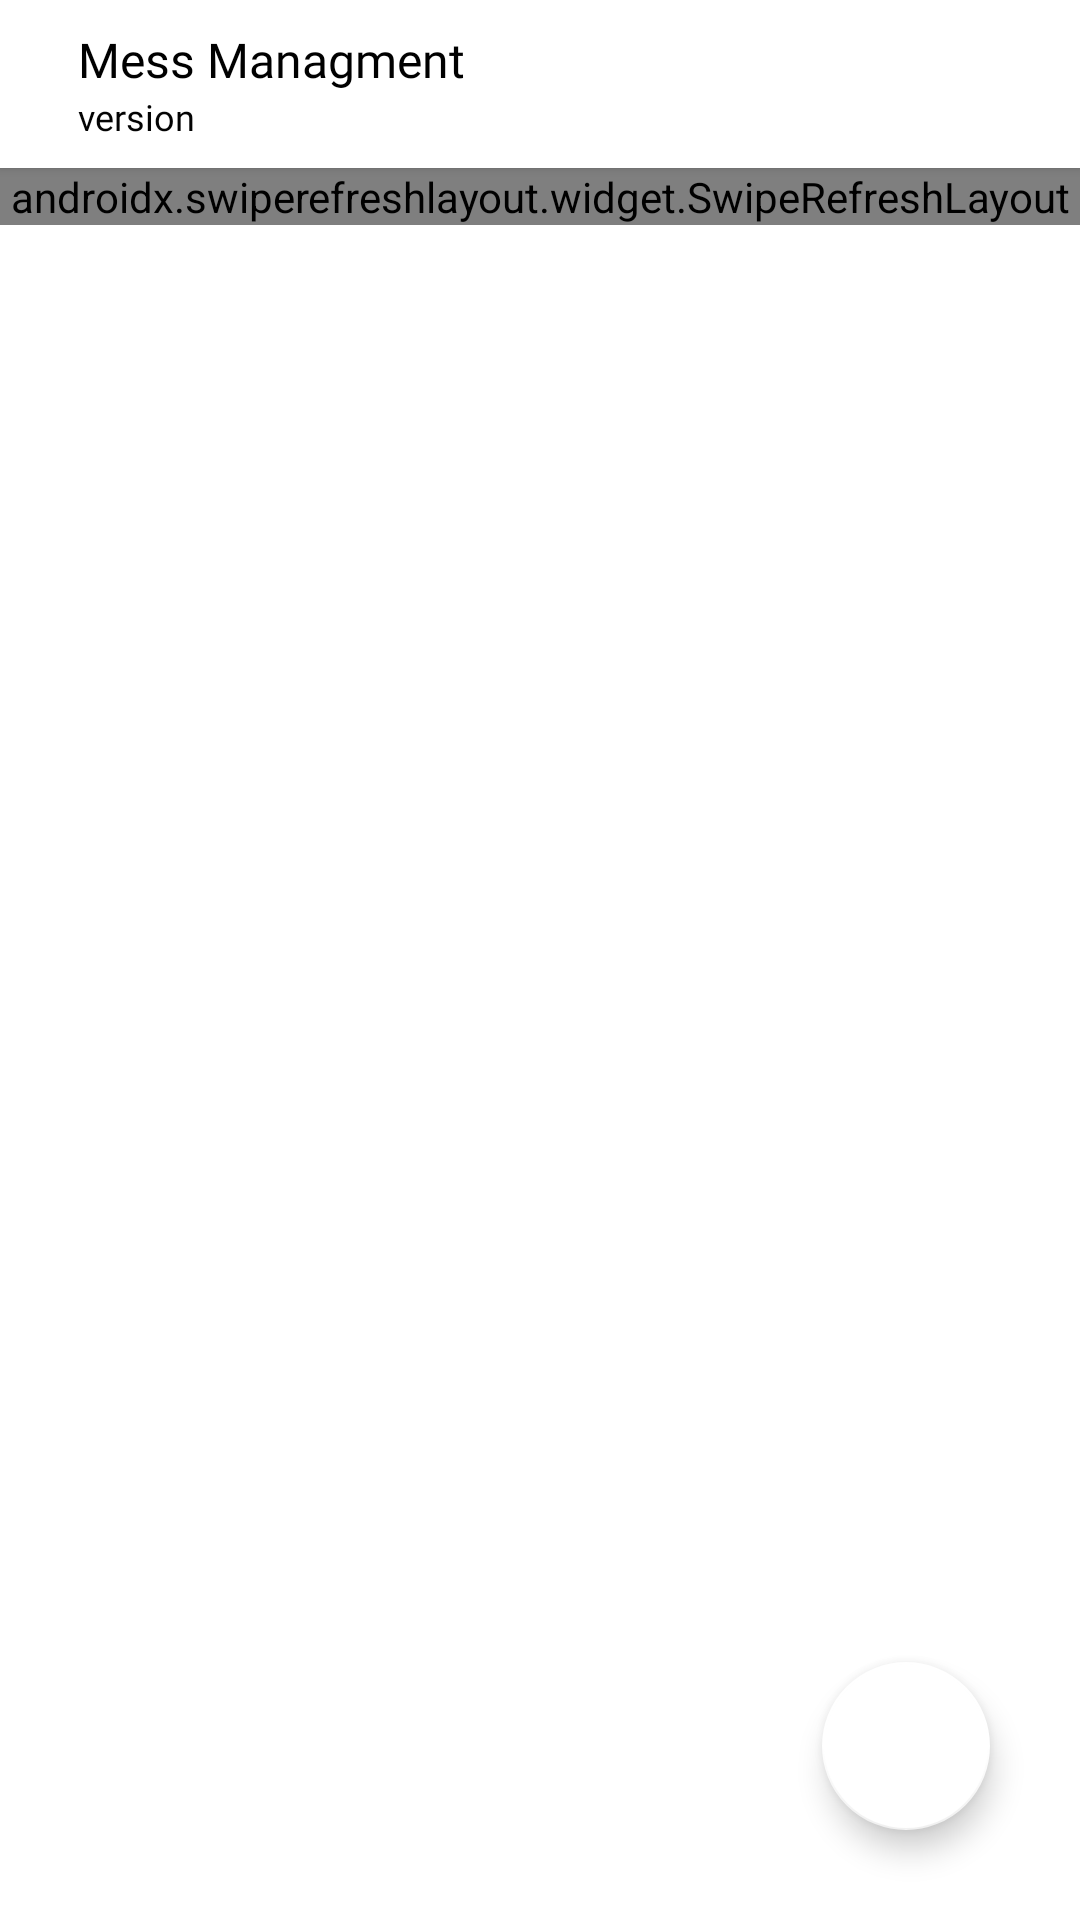

The Android layout XML behind this screen, and the referenced resources:
<!-- AndroidManifest.xml: application theme Theme.MessManagment -->
<!-- res/layout/activity_main.xml -->
<?xml version="1.0" encoding="utf-8"?>
<RelativeLayout xmlns:android="http://schemas.android.com/apk/res/android"
    xmlns:app="http://schemas.android.com/apk/res-auto"
    xmlns:tools="http://schemas.android.com/tools"
    android:layout_width="match_parent"
    android:layout_height="match_parent"
    tools:context=".MainActivity">

    <androidx.appcompat.widget.Toolbar
        android:id="@+id/toolbar"
        android:layout_width="match_parent"
        android:layout_height="wrap_content"
        android:background="@color/white"
        app:titleTextColor="@color/black"
        android:elevation="2dp">

        <RelativeLayout
            android:id="@+id/rlToolbar"
            android:layout_width="match_parent"
            android:layout_height="wrap_content">

            <ImageView
                android:id="@+id/ivBtnBack"
                android:layout_width="14dp"
                android:visibility="gone"
                android:layout_centerVertical="true"
                android:layout_height="wrap_content"
                android:background="?android:attr/selectableItemBackground"
                android:src="@drawable/back_arrow_icon" />

            <RelativeLayout
                android:layout_width="match_parent"
                android:layout_height="wrap_content"
                android:layout_centerVertical="true"
                android:layout_marginLeft="10dp"
                android:layout_toRightOf="@id/ivBtnBack">

                <TextView
                    android:id="@+id/tvTitle"
                    android:layout_width="wrap_content"
                    android:layout_height="wrap_content"
                    android:fontFamily="@font/poppins_medium"
                    android:gravity="center"
                    android:textSize="16sp"
                    android:text="@string/app_name"
                    android:textColor="@color/black"/>

                <TextView
                    android:id="@+id/version"
                    android:layout_width="wrap_content"
                    android:layout_height="wrap_content"
                    android:layout_below="@id/tvTitle"
                    android:text="version "
                    android:fontFamily="@font/poppins_medium"
                    android:textSize="12sp"
                    android:textColor="@color/black_fade" />

            </RelativeLayout>

            <LinearLayout
                android:layout_width="wrap_content"
                android:layout_height="wrap_content"
                android:layout_alignParentRight="true"
                android:layout_centerInParent="true"
                android:gravity="center">

                <ImageView
                    android:id="@+id/ivBtnSearch"
                    android:visibility="gone"
                    android:layout_width="26dp"
                    android:layout_height="26dp"
                    android:layout_alignParentRight="true"
                    android:layout_centerVertical="true"
                    android:layout_marginRight="12dp"
                    android:background="?android:attr/selectableItemBackground"
                    android:src="@drawable/search_icon" />

                <ImageView
                    android:id="@+id/ivBtnSortFilter"
                    android:layout_width="26dp"
                    android:layout_height="26dp"
                    android:visibility="gone"
                    android:layout_marginRight="8dp"
                    android:background="?android:attr/selectableItemBackground"
                    android:layout_alignParentRight="true"
                    android:layout_centerVertical="true"
                    android:src="@drawable/sort" />

                <ImageView
                    android:id="@+id/ivBtnDateFilter"
                    android:visibility="gone"
                    android:layout_width="26dp"
                    android:layout_height="26dp"
                    android:layout_marginRight="28dp"
                    android:background="?android:attr/selectableItemBackground"
                    android:layout_centerVertical="true"
                    android:layout_toLeftOf="@id/ivBtnDateFilter"
                    android:src="@drawable/date" />

                <ImageView
                    android:id="@+id/ivBtnFilter"
                    android:visibility="gone"
                    android:layout_width="26dp"
                    android:layout_height="26dp"
                    android:layout_marginRight="8dp"
                    android:background="?android:attr/selectableItemBackground"
                    android:layout_centerVertical="true"
                    android:src="@drawable/filter_icon" />

            </LinearLayout>

        </RelativeLayout>

        <androidx.appcompat.widget.SearchView
            android:id="@+id/searchView"
            android:layout_width="300dp"
            android:layout_height="wrap_content"
            android:iconifiedByDefault="false"
            android:inputType="number"
            android:queryHint="Search name"
            android:visibility="gone" />

        <TextView
            android:id="@+id/tvCancel"
            android:layout_width="wrap_content"
            android:layout_height="wrap_content"
            android:text="Cancel"
            android:textColor="@color/black_fade"
            android:visibility="gone" />


    </androidx.appcompat.widget.Toolbar>

    <androidx.swiperefreshlayout.widget.SwipeRefreshLayout
        android:id="@+id/refresh"
        android:layout_width="match_parent"
        android:layout_height="wrap_content"
        android:layout_below="@id/toolbar">

        <LinearLayout
            android:layout_width="match_parent"
            android:layout_height="wrap_content">

            <androidx.recyclerview.widget.RecyclerView
                android:id="@+id/rvMemberList"
                android:layout_width="match_parent"
                android:layout_height="wrap_content"/>

        </LinearLayout>

    </androidx.swiperefreshlayout.widget.SwipeRefreshLayout>

    <com.google.android.material.floatingactionbutton.FloatingActionButton
        android:id="@+id/fabAdd"
        android:layout_width="wrap_content"
        android:layout_height="wrap_content"
        android:src="@drawable/ic_baseline_add_24"
        app:backgroundTint="@color/white"
        android:layout_alignParentBottom="true"
        android:layout_alignParentRight="true"
        android:layout_margin="30dp"/>


</RelativeLayout>
<!-- resources referenced by this layout -->
<resources>
  <color name="black">#FF000000</color>
  <color name="black_fade">#030303</color>
  <color name="white">#FFFFFFFF</color>
  <!-- drawable back_arrow_icon: png bitmap (drawable-v24, 254 bytes) -->
  <!-- drawable date: png bitmap (drawable-v24, 1084 bytes) -->
  <!-- drawable filter_icon: png bitmap (drawable-v24, 376 bytes) -->
  <!-- drawable search_icon: png bitmap (drawable-v24, 9267 bytes) -->
  <!-- drawable sort: png bitmap (drawable-v24, 602 bytes) -->
  <string name="app_name">Mess Managment</string>
  <style name="Theme.MessManagment" parent="Theme.MaterialComponents.Light.NoActionBar">
          <item name="android:forceDarkAllowed" tools:targetApi="q">false</item>
          <item name="colorPrimary">@color/black_fade</item>
          <item name="colorPrimaryVariant">@color/black_fade</item>
          <item name="colorOnPrimary">@color/white</item>
          
          <item name="colorSecondary">@color/black</item>
          <item name="colorSecondaryVariant">@color/teal_700</item>
          <item name="colorOnSecondary">@color/black</item>
  
          
          <item name="android:statusBarColor" tools:targetApi="l">@color/white</item>
          //status bar text color
          <item name="android:windowLightStatusBar" tools:targetApi="m">true</item>
          
          <item name="android:windowIsTranslucent">true</item>
      </style>
  <color name="teal_700">#FF018786</color>
</resources>
